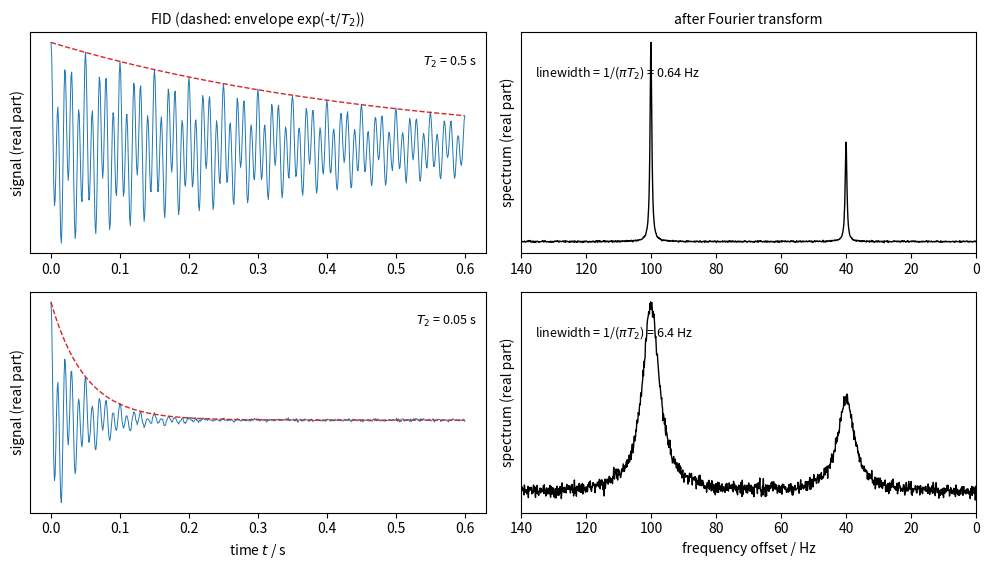

Python code for this plot:
"""Free induction decay of two resonances (offsets 40 Hz and 100 Hz from the carrier,
intensity ratio 1:2) and the spectra obtained by a fast Fourier transform, for T2 = 0.5 s
and T2 = 0.05 s. The linewidth (full width at half height) of the Lorentzian lines is
1/(pi T2): 0.64 Hz and 6.4 Hz."""

import numpy as np
import matplotlib.pyplot as plt

sw = 1000.0  # spectral width / Hz (complex sampling interval 1 ms)
n = 8192
t = np.arange(n) / sw
rng = np.random.default_rng(0)

fig, axes = plt.subplots(2, 2, figsize=(10, 5.8))
for i, T2 in enumerate([0.5, 0.05]):
    fid = (1.0 * np.exp(2j * np.pi * 40 * t) + 2.0 * np.exp(2j * np.pi * 100 * t)) \
        * np.exp(-t / T2)
    fid += 0.02 * (rng.standard_normal(n) + 1j * rng.standard_normal(n))
    ax = axes[i, 0]
    m = t <= 0.6
    ax.plot(t[m], fid.real[m], color="C0", lw=0.7)
    ax.plot(t[m], 3 * np.exp(-t[m] / T2), color="C3", lw=1.0, ls="--")
    ax.text(0.98, 0.85, rf"$T_2$ = {T2} s", transform=ax.transAxes, ha="right", fontsize=9)
    ax.set_ylabel("signal (real part)")
    ax.set_yticks([])
    if i == 1:
        ax.set_xlabel(r"time $t$ / s")
    spec = np.fft.fftshift(np.fft.fft(fid))
    f = np.fft.fftshift(np.fft.fftfreq(n, d=1 / sw))
    ax = axes[i, 1]
    ax.plot(f, spec.real / np.abs(spec.real).max(), color="k", lw=1.0)
    ax.set_xlim(140, 0)
    ax.set_yticks([])
    ax.set_ylabel("spectrum (real part)")
    fwhm = 1 / (np.pi * T2)
    ax.text(0.03, 0.8, f"linewidth = 1/($\\pi T_2$) = {fwhm:.2g} Hz", transform=ax.transAxes,
            fontsize=9)
    if i == 1:
        ax.set_xlabel("frequency offset / Hz")
axes[0, 0].set_title("FID (dashed: envelope exp(-t/$T_2$))", fontsize=10)
axes[0, 1].set_title("after Fourier transform", fontsize=10)
fig.tight_layout()
